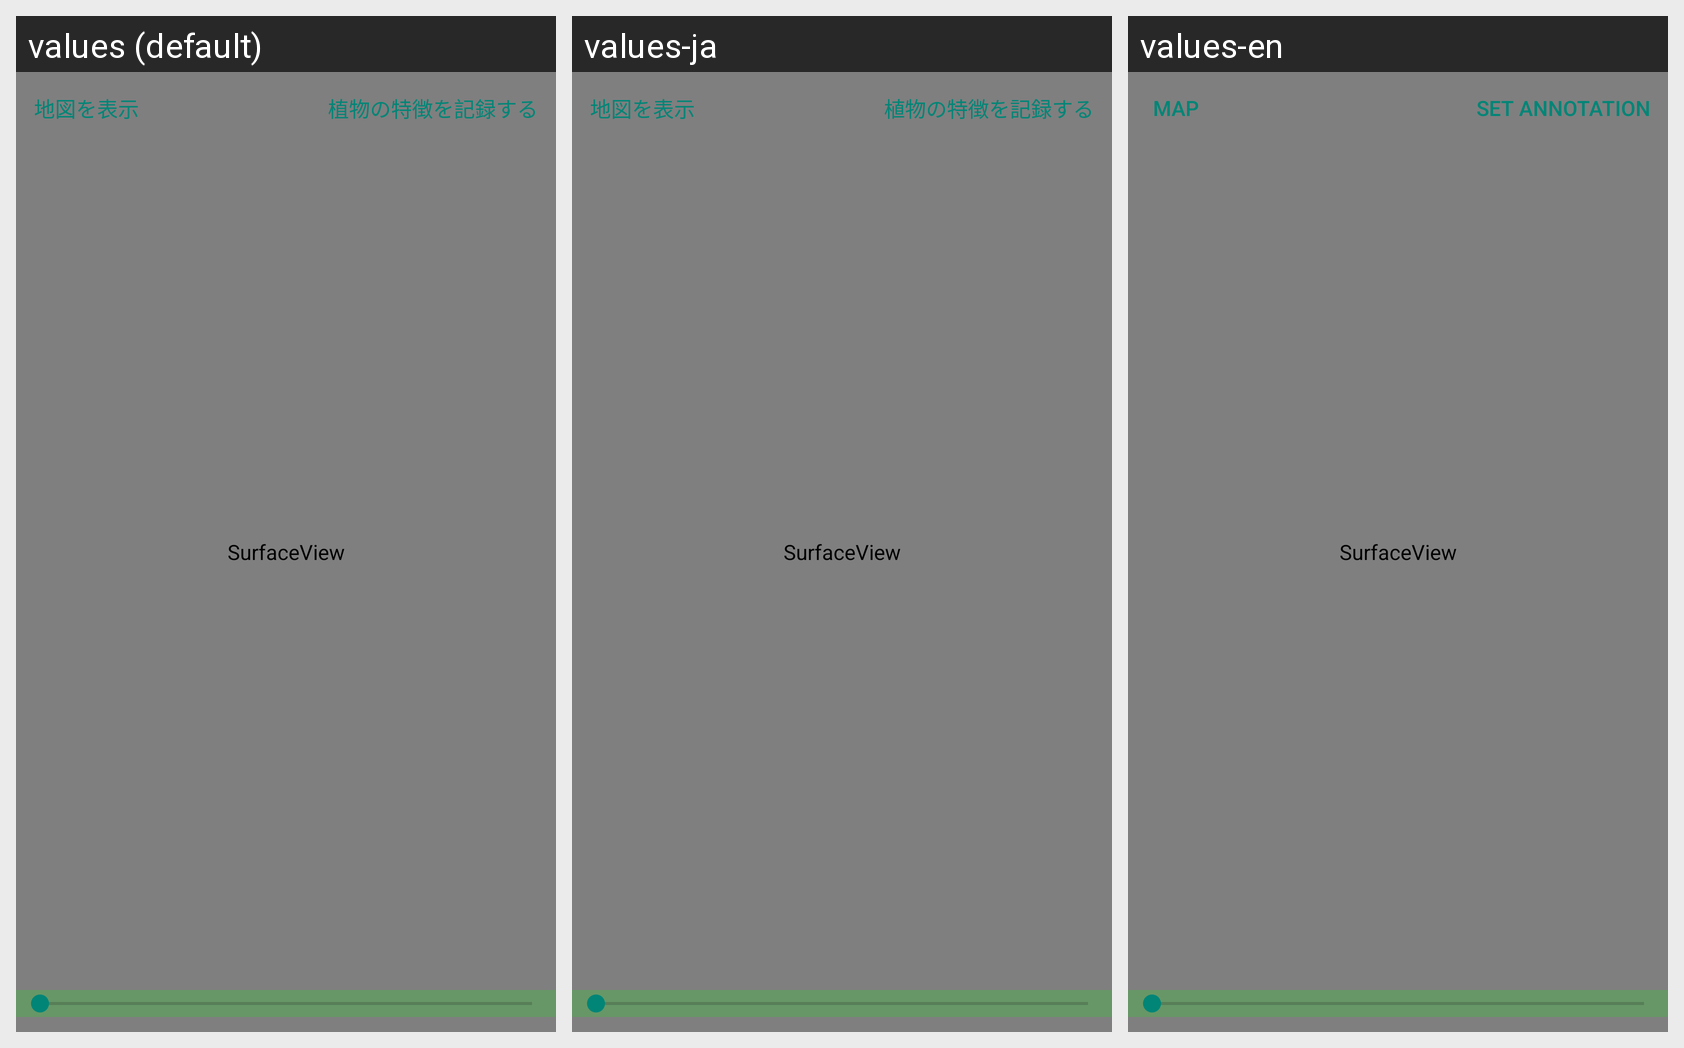

The Android screen above is rendered under several locales of the same app. Produce the string resources it draws, with the default and per-locale values.
Android screen res/layout/camera_acitivity.xml rendered under 3 locales, left to right: values (default), values-ja, values-en. Device: Nexus 5 (rendered at 1080×1920; each locale shown at half size, 540×960, under a caption strip naming it); theme AppTheme.NoActionBar.
Strings drawn on this screen, with the default value and each locale's value (text and hints the layout hard-codes, and strings that could not be matched under every locale, appear in the picture but are not listed):

cameramap_button
  values: 地図を表示
  values-ja: 地図を表示
  values-en: Map

photopreview_btn_label_transitionannotation
  values: 植物の特徴を記録する
  values-ja: 植物の特徴を記録する
  values-en: Set Annotation
